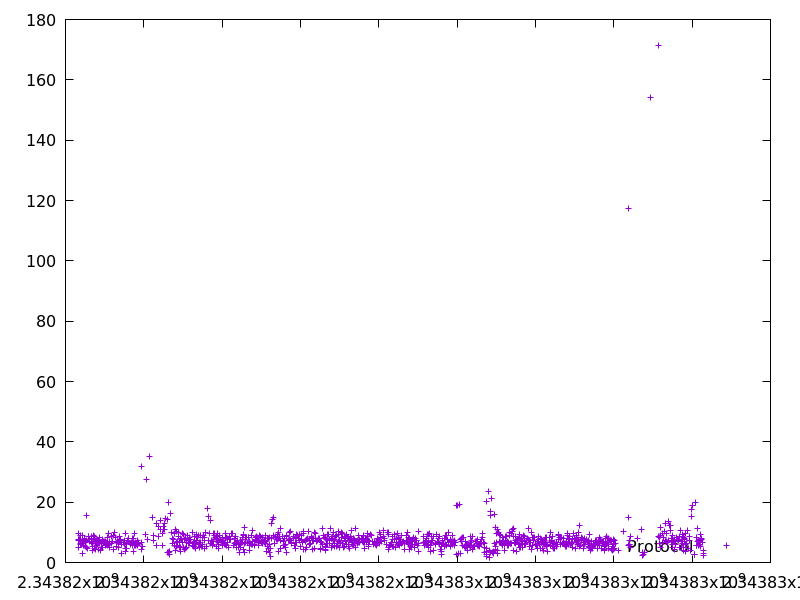

Source data for this figure (header and first rows):
2343816319.9490533, 7.575557
2343816330, 9.714
2343816335, 5.142
2343816343, 7.419
2343816355, 7.645
2343816362, 7.554
2343816371, 8.909
2343816377, 5.848
2343816384, 7.234
2343816391, 6.379
2343816407, 5.985
2343816414, 6.185
2343816424, 3.001
2343816433, 9.131
2343816445, 6.253
2343816451, 5.631
2343816462, 6.654
2343816479, 7.291
2343816487, 7.923
2343816495, 7.756
2343816502, 6.616
2343816508, 5.439
2343816529, 15.76
2343816536, 4.887
2343816546, 7.432
2343816562, 4.792
2343816584, 8.564
2343816596, 8.725
2343816610, 7.589
2343816618, 6.905
2343816659, 8.764
2343816666, 6.491
2343816674, 8.054
2343816678, 4.094
2343816685, 5.455
2343816699, 6.218
2343816709, 8.974
2343816720, 7.022
2343816738, 8.745
2343816748, 7.535
2343816752, 4.702
2343816761, 7.488
2343816765, 4.348
2343816779, 5.79
2343816785, 6.464
2343816794, 7.483
2343816811, 7.412
2343816818, 6.106
2343816830, 4.476
2343816841, 6.904
2343816850, 7.444
2343816867, 6.448
2343816876, 8.252
2343816881, 4.065
2343816887, 4.331
2343816913, 6.326
2343816919, 6.832
2343816927, 5.078
2343816934, 5.152
2343816950, 7.575
2343816970, 6.859
... 1,073 more rows
